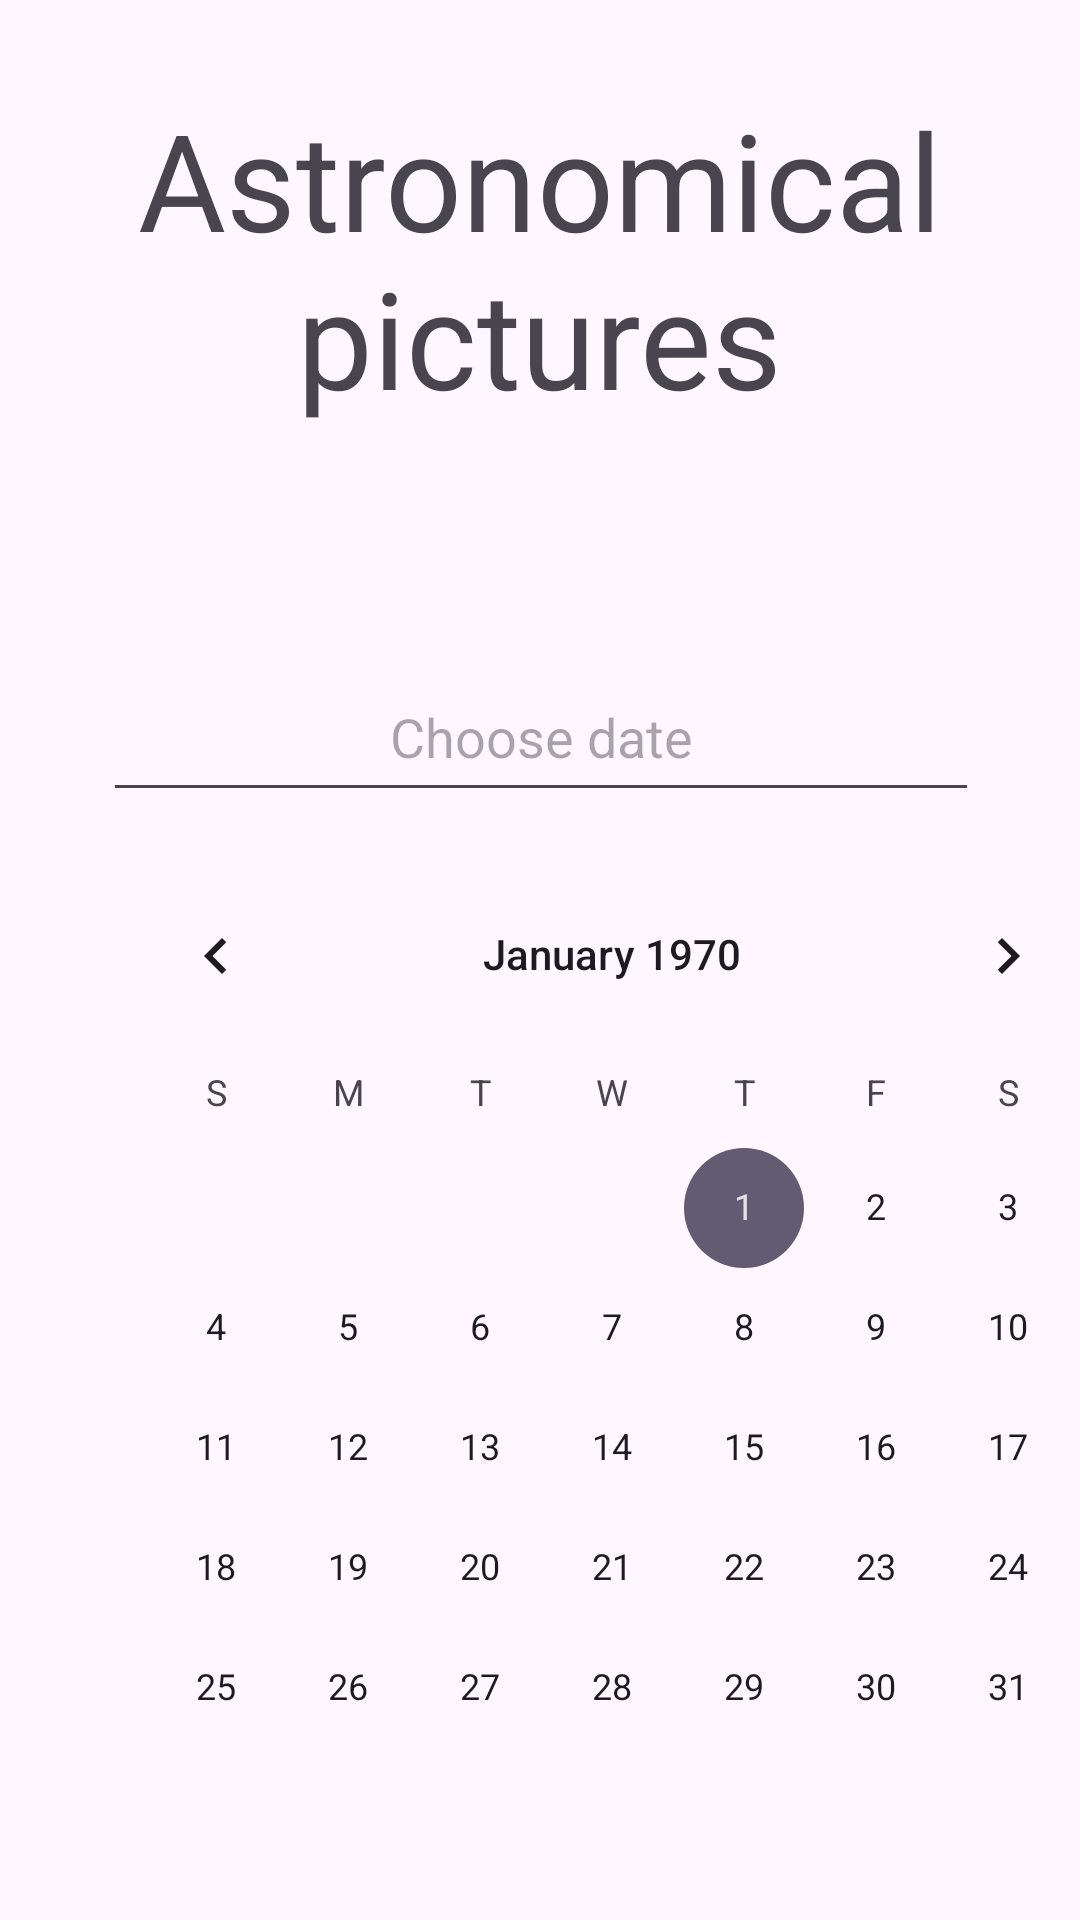

Reconstruct the res/layout file that produces this screen, plus the resources it refers to.
<!-- AndroidManifest.xml: application theme Theme.ImgRestApp -->
<!-- res/layout/activity_apodinfo.xml -->
<?xml version="1.0" encoding="utf-8"?>
<layout xmlns:android="http://schemas.android.com/apk/res/android"
    xmlns:app="http://schemas.android.com/apk/res-auto"
    xmlns:tools="http://schemas.android.com/tools">

    <data>

        <variable
            name="viewModel"
            type="cz.utb.fai.imgrestapp.model.ApodInfoViewModel" />
    </data>

    <androidx.constraintlayout.widget.ConstraintLayout
        android:layout_width="match_parent"
        android:layout_height="match_parent"
        tools:context=".activity.ApodFormActivity">

        <TextView
            android:id="@+id/txt_lbl"
            android:layout_width="297dp"
            android:layout_height="128dp"
            android:layout_marginBottom="24dp"
            android:text="Astronomical pictures"
            android:textAlignment="center"
            android:textAppearance="@style/TextAppearance.AppCompat.Display2"
            app:layout_constraintBottom_toBottomOf="parent"
            app:layout_constraintEnd_toEndOf="parent"
            app:layout_constraintHorizontal_bias="0.498"
            app:layout_constraintStart_toStartOf="parent"
            app:layout_constraintTop_toTopOf="parent"
            app:layout_constraintVertical_bias="0.061" />

        <EditText
            android:id="@+id/dateText"
            android:layout_width="292dp"
            android:layout_height="53dp"
            android:layout_marginStart="35dp"
            android:layout_marginTop="60dp"
            android:layout_marginEnd="35dp"
            android:ems="10"
            android:hint="Choose date"
            android:inputType="date"
            android:textAlignment="center"
            app:layout_constraintEnd_toEndOf="parent"
            app:layout_constraintHorizontal_bias="0.496"
            app:layout_constraintStart_toStartOf="parent"
            app:layout_constraintTop_toBottomOf="@+id/txt_lbl" />

        <Button
            android:id="@+id/buttonSubmit"
            android:layout_width="wrap_content"
            android:layout_height="wrap_content"
            android:layout_marginStart="35dp"
            android:layout_marginTop="12dp"
            android:layout_marginEnd="35dp"
            android:text="Submit"
            app:layout_constraintEnd_toEndOf="parent"
            app:layout_constraintStart_toStartOf="parent"
            app:layout_constraintTop_toBottomOf="@+id/calendarView" />

        <CalendarView
            android:id="@+id/calendarView"
            android:layout_width="wrap_content"
            android:layout_height="wrap_content"
            android:layout_marginStart="30dp"
            android:layout_marginTop="14dp"
            android:layout_marginBottom="44dp"
            app:layout_constraintBottom_toTopOf="@+id/buttonSubmit"
            app:layout_constraintStart_toStartOf="parent"
            app:layout_constraintTop_toBottomOf="@+id/dateText" />

    </androidx.constraintlayout.widget.ConstraintLayout>
</layout>
<!-- resources referenced by this layout -->
<resources>
  <style name="Theme.ImgRestApp" parent="Base.Theme.ImgRestApp" />
  <style name="Base.Theme.ImgRestApp" parent="Theme.Material3.DayNight.NoActionBar">
          
          
      </style>
</resources>
